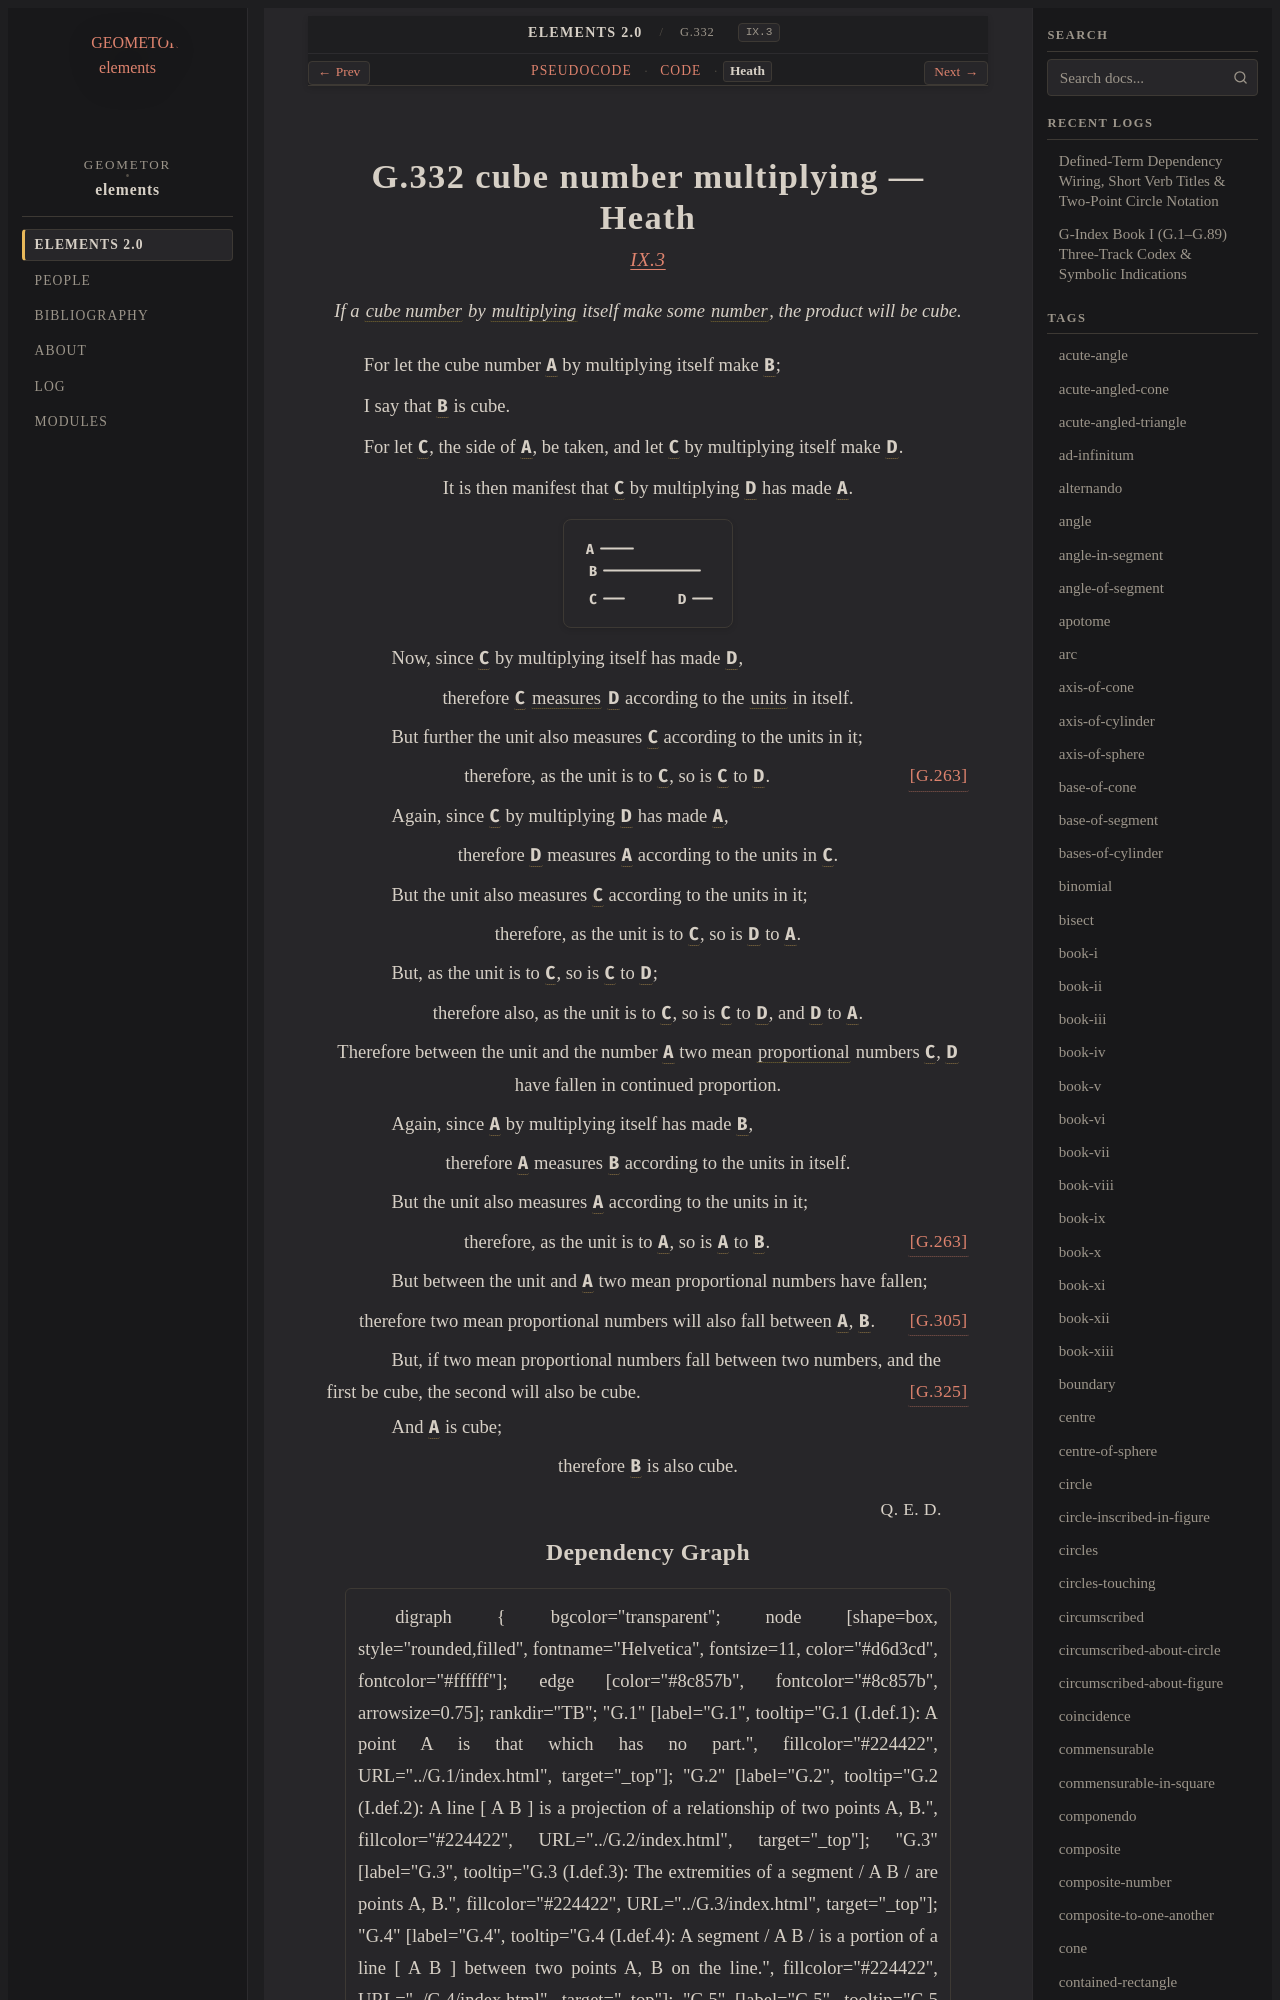

repository: geometor/elements · page: elements2/G.332/heath.html · generator: sphinx

:canonical_id: G.332
:original_id: IX.3
:title: G.332 cube number multiplying
:volume: II
:book: IX
:type: prop

G.332 cube number multiplying — Heath
=====================================

.. rubric:: `IX.3 <https://geometor.github.io/euclid/heath/volume_II/book_ix/propositions/03/>`_

.. enunciation::

   If a :term:`cube number <G.311>` by :term:`multiplying <G.269>` itself make some :term:`number <G.248>`, the product will be cube.

For let the cube number :g:`A <g1:A>` by multiplying itself make :g:`B <g1:B>`;

I say that :g:`B <g1:B>` is cube.

For let :g:`C <g1:C>`, the side of :g:`A <g1:A>`, be taken, and let :g:`C <g1:C>` by multiplying itself make :g:`D <g1:D>`.

.. assertion::

   It is then manifest that :g:`C <g1:C>` by multiplying :g:`D <g1:D>` has made :g:`A <g1:A>`.

.. picture:: g1.svg
   :alt: Proposition 3 Diagram

.. subclause::

   Now, since :g:`C <g1:C>` by multiplying itself has made :g:`D <g1:D>`,

.. assertion::

   therefore :g:`C <g1:C>` :term:`measures <G.253>` :g:`D <g1:D>` according to the :term:`units <G.247>` in itself.

.. subclause::

   But further the unit also measures :g:`C <g1:C>` according to the units in it;

.. assertion:: [G.263] <G.263>

   therefore, as the unit is to :g:`C <g1:C>`, so is :g:`C <g1:C>` to :g:`D <g1:D>`.

.. subclause::

   Again, since :g:`C <g1:C>` by multiplying :g:`D <g1:D>` has made :g:`A <g1:A>`,

.. assertion::

   therefore :g:`D <g1:D>` measures :g:`A <g1:A>` according to the units in :g:`C <g1:C>`.

.. subclause::

   But the unit also measures :g:`C <g1:C>` according to the units in it;

.. assertion::

   therefore, as the unit is to :g:`C <g1:C>`, so is :g:`D <g1:D>` to :g:`A <g1:A>`.

.. subclause::

   But, as the unit is to :g:`C <g1:C>`, so is :g:`C <g1:C>` to :g:`D <g1:D>`;

.. assertion::

   therefore also, as the unit is to :g:`C <g1:C>`, so is :g:`C <g1:C>` to :g:`D <g1:D>`, and :g:`D <g1:D>` to :g:`A <g1:A>`.

.. assertion::

   Therefore between the unit and the number :g:`A <g1:A>` two mean :term:`proportional <G.180>` numbers :g:`C <g1:C>`, :g:`D <g1:D>` have fallen in continued proportion.

.. subclause::

   Again, since :g:`A <g1:A>` by multiplying itself has made :g:`B <g1:B>`,

.. assertion::

   therefore :g:`A <g1:A>` measures :g:`B <g1:B>` according to the units in itself.

.. subclause::

   But the unit also measures :g:`A <g1:A>` according to the units in it;

.. assertion:: [G.263] <G.263>

   therefore, as the unit is to :g:`A <g1:A>`, so is :g:`A <g1:A>` to :g:`B <g1:B>`.

.. subclause::

   But between the unit and :g:`A <g1:A>` two mean proportional numbers have fallen;

.. assertion::

   therefore two mean proportional numbers will also fall between :g:`A <g1:A>`, :g:`B <g1:B>`. :just:`[G.305] <G.305>`

.. subclause::

   But, if two mean proportional numbers fall between two numbers, and the first be cube, the second will also be cube. :just:`[G.325] <G.325>`

.. subclause::

   And :g:`A <g1:A>` is cube;

.. assertion::

   therefore :g:`B <g1:B>` is also cube.

.. qed::

   :just:`Q. E. D.`
